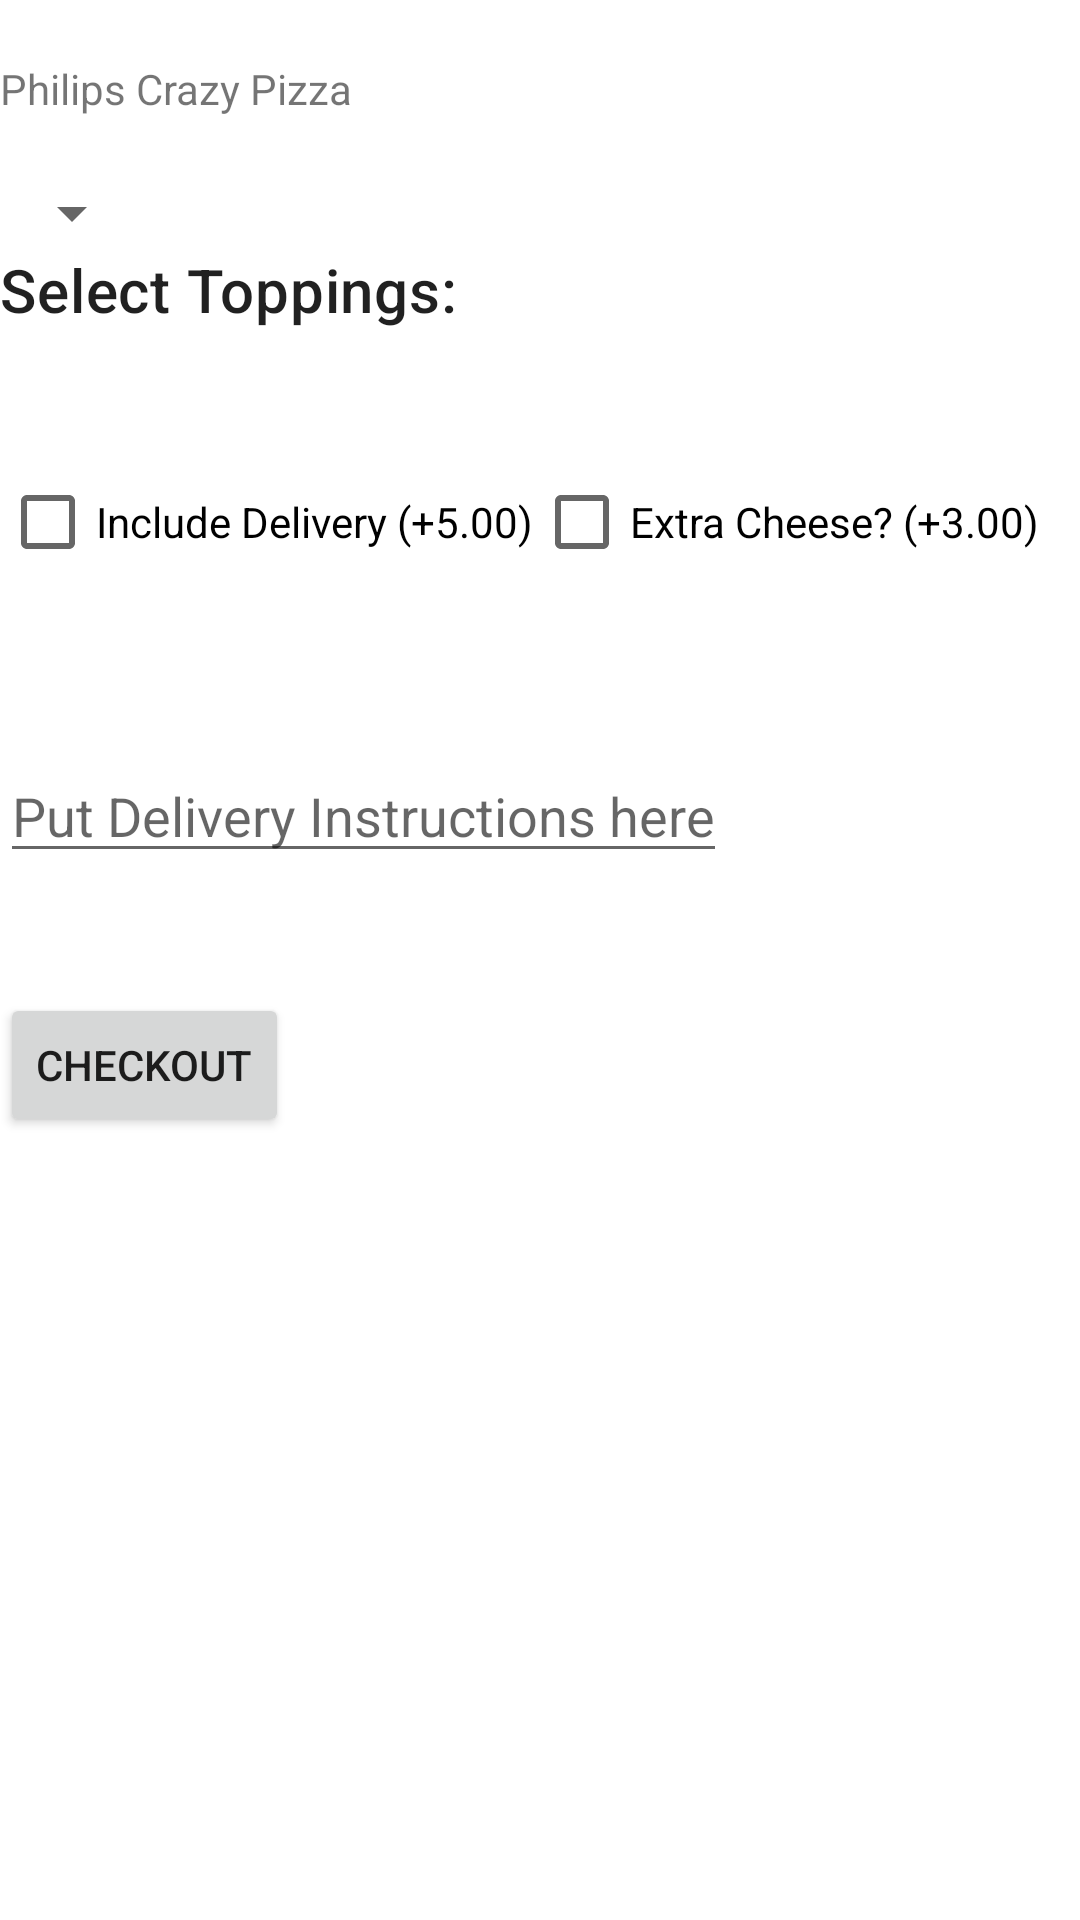

Android layout source for this screen:
<!-- AndroidManifest.xml: application theme Theme.MobileDevAssignment1Mark2 -->
<!-- res/layout/activity_main.xml -->
<?xml version="1.0" encoding="utf-8"?>
<LinearLayout xmlns:android="http://schemas.android.com/apk/res/android"
    xmlns:app="http://schemas.android.com/apk/res-auto"
    xmlns:tools="http://schemas.android.com/tools"
    android:layout_width="match_parent"
    android:layout_height="match_parent"
    android:orientation="vertical"
    tools:context=".MainActivity">

    <TextView
        android:layout_width="wrap_content"
        android:layout_height="wrap_content"
        android:layout_marginTop="20dp"
        android:text="@string/text_placeholder"
        app:layout_constraintBottom_toBottomOf="parent"
        app:layout_constraintEnd_toEndOf="parent"
        app:layout_constraintStart_toStartOf="parent"
        app:layout_constraintTop_toTopOf="parent" />


    <Spinner
        android:id="@+id/sizeSpnr"
        android:layout_width="wrap_content"
        android:layout_height="wrap_content"
        android:layout_marginTop="20dp">

    </Spinner>

    <TextView
        android:id="@+id/selectToppingsText"
        style="@style/TextAppearance.MaterialComponents.Headline6"
        android:layout_width="wrap_content"
        android:layout_height="wrap_content"
        android:text="@string/select_toppings" />

    <com.google.android.material.chip.ChipGroup
        android:id="@+id/chip_group_toppings"
        android:layout_width="match_parent"
        android:layout_height="wrap_content" />

    <LinearLayout
        android:layout_width="wrap_content"
        android:layout_height="wrap_content"
        android:layout_marginTop="40dp">

        <CheckBox
            android:id="@+id/deliveryCheckbox"
            android:layout_width="wrap_content"
            android:layout_height="wrap_content"
            android:text="@string/deliveryString" />

        <CheckBox
            android:id="@+id/extraCheeseCheckbox"
            android:layout_width="wrap_content"
            android:layout_height="wrap_content"
            android:text="@string/ExtraCheese">

        </CheckBox>
    </LinearLayout>

    <TextView
        android:id="@+id/finalPrice"
        style="@style/TextAppearance.Material3.BodyLarge"
        android:layout_width="wrap_content"
        android:layout_height="wrap_content"
        android:layout_marginTop="30dp" />

    <EditText
        android:id="@+id/specialInstructionsEdit"
        android:layout_width="wrap_content"
        android:layout_height="wrap_content"
        android:hint="@string/put_delivery_instructions_here" />

    <Button
        android:id="@+id/checkOutButton"
        android:layout_width="wrap_content"
        android:layout_height="wrap_content"
        android:layout_marginTop="40dp"
        android:text="@string/checkoutText" />


</LinearLayout>
<!-- resources referenced by this layout -->
<resources>
  <string name="ExtraCheese">Extra Cheese? (+3.00)</string>
  <string name="checkoutText">Checkout</string>
  <string name="deliveryString">Include Delivery (+5.00)</string>
  <string name="put_delivery_instructions_here">Put Delivery Instructions here</string>
  <string name="select_toppings">Select Toppings:</string>
  <string name="text_placeholder">Philips Crazy Pizza</string>
  <style name="Theme.MobileDevAssignment1Mark2" parent="Theme.MaterialComponents.DayNight.DarkActionBar">
          
          <item name="colorPrimary">@color/purple_500</item>
          <item name="colorPrimaryVariant">@color/purple_700</item>
          <item name="colorOnPrimary">@color/white</item>
          
          <item name="colorSecondary">@color/teal_200</item>
          <item name="colorSecondaryVariant">@color/teal_700</item>
          <item name="colorOnSecondary">@color/black</item>
          
          <item name="android:statusBarColor" tools:targetApi="l">?attr/colorPrimaryVariant</item>
          
      </style>
  <!-- not gathered from this repository: default colours our renderer supplied (Android Studio template values) -->
  <color name="purple_500">#FF6200EE</color>
  <color name="purple_700">#FF3700B3</color>
  <color name="teal_200">#FF03DAC5</color>
  <color name="teal_700">#FF018786</color>
  <color name="black">#FF000000</color>
  <color name="white">#FFFFFFFF</color>
</resources>
